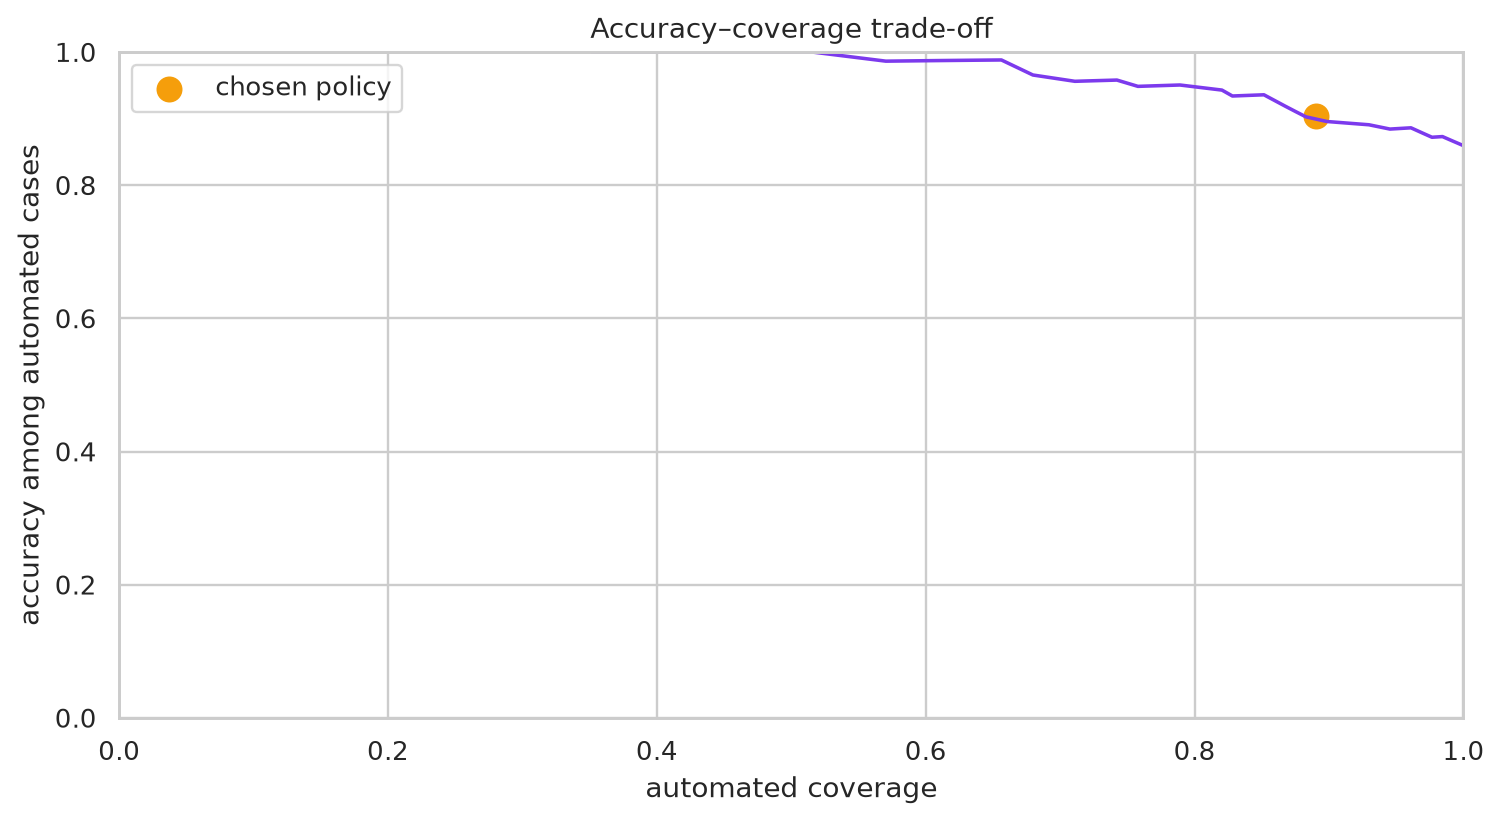

Data behind this chart, as committed beside it:
threshold, coverage, review_rate, selective_accuracy, errors_escalated
0.34, 1.0, 0.0, 0.8594, 0.0
0.3531, 1.0, 0.0, 0.8594, 0.0
0.3661, 1.0, 0.0, 0.8594, 0.0
0.3792, 1.0, 0.0, 0.8594, 0.0
0.3922, 1.0, 0.0, 0.8594, 0.0
0.4053, 0.9922, 0.007812, 0.8661, 0.05556
0.4184, 0.9922, 0.007812, 0.8661, 0.05556
0.4314, 0.9922, 0.007812, 0.8661, 0.05556
0.4445, 0.9922, 0.007812, 0.8661, 0.05556
0.4576, 0.9922, 0.007812, 0.8661, 0.05556
0.4706, 0.9844, 0.01562, 0.873, 0.1111
0.4837, 0.9844, 0.01562, 0.873, 0.1111
0.4967, 0.9844, 0.01562, 0.873, 0.1111
0.5098, 0.9844, 0.01562, 0.873, 0.1111
0.5229, 0.9766, 0.02344, 0.872, 0.1111
0.5359, 0.9766, 0.02344, 0.872, 0.1111
0.549, 0.9688, 0.03125, 0.879, 0.1667
0.562, 0.9688, 0.03125, 0.879, 0.1667
0.5751, 0.9688, 0.03125, 0.879, 0.1667
0.5882, 0.9688, 0.03125, 0.879, 0.1667
0.6012, 0.9688, 0.03125, 0.879, 0.1667
0.6143, 0.9609, 0.03906, 0.8862, 0.2222
0.6273, 0.9531, 0.04688, 0.8852, 0.2222
0.6404, 0.9453, 0.05469, 0.8843, 0.2222
0.6535, 0.9297, 0.07031, 0.8908, 0.2778
0.6665, 0.8984, 0.1016, 0.8957, 0.3333
0.6796, 0.8828, 0.1172, 0.9027, 0.3889
0.6927, 0.8828, 0.1172, 0.9027, 0.3889
0.7057, 0.875, 0.125, 0.9107, 0.4444
0.7188, 0.8672, 0.1328, 0.9189, 0.5
0.7318, 0.8672, 0.1328, 0.9189, 0.5
0.7449, 0.8516, 0.1484, 0.9358, 0.6111
0.758, 0.8438, 0.1562, 0.9352, 0.6111
0.771, 0.8438, 0.1562, 0.9352, 0.6111
0.7841, 0.8281, 0.1719, 0.934, 0.6111
0.7971, 0.8281, 0.1719, 0.934, 0.6111
0.8102, 0.8203, 0.1797, 0.9429, 0.6667
0.8233, 0.7891, 0.2109, 0.9505, 0.7222
0.8363, 0.7578, 0.2422, 0.9485, 0.7222
0.8494, 0.7422, 0.2578, 0.9579, 0.7778
0.8624, 0.7188, 0.2812, 0.9565, 0.7778
0.8755, 0.7109, 0.2891, 0.956, 0.7778
0.8886, 0.6797, 0.3203, 0.9655, 0.8333
0.9016, 0.6562, 0.3438, 0.9881, 0.9444
0.9147, 0.6328, 0.3672, 0.9877, 0.9444
0.9278, 0.6094, 0.3906, 0.9872, 0.9444
0.9408, 0.5703, 0.4297, 0.9863, 0.9444
0.9539, 0.5156, 0.4844, 1.0, 1.0
0.9669, 0.4531, 0.5469, 1.0, 1.0
0.98, 0.3516, 0.6484, 1.0, 1.0
